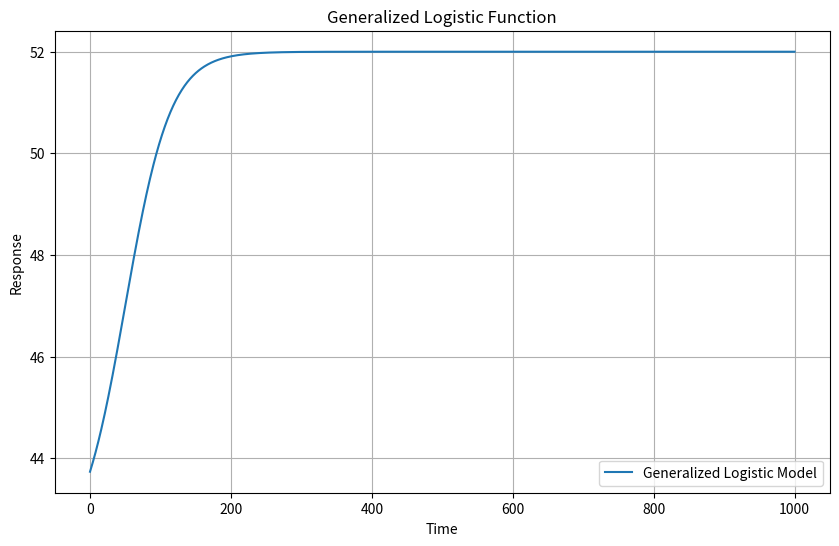

Reproduce this figure in Python.
import numpy as np
import matplotlib.pyplot as plt

def generalized_logistic(t, k, T, a, v, b):
    """ 一般化されたロジスティック関数 """
    return k / ((1 + np.exp(-(t - a) / T))**v) + b

# パラメータの設定
k = 10    # 最大値
T = 32   # 時間定数
a = 50    # オフセット時間
v = 1     # 形状パラメータ
b = 42    # ベースライン

# 時間データの生成
t = np.linspace(0, 1000, 1000)  # 0 から 200 までの値を 400 点で生成

# 関数の評価
y = generalized_logistic(t, k, T, a, v, b)

# グラフの描画
plt.figure(figsize=(10, 6))
plt.plot(t, y, label='Generalized Logistic Model')
plt.xlabel('Time')
plt.ylabel('Response')
plt.title('Generalized Logistic Function')
plt.legend()
plt.grid(True)
plt.show()
